Run: headless pygame with SDL's dummy video driver; simulated clock (each Clock.tick advances the game by its frame time, no real sleeping); random seed 0; keys injected as events and as key.get_pressed() state; mouse plan: one left click at the window centre at the start of phase 2, then a move to the lower-right quarter at the start of phase 3.
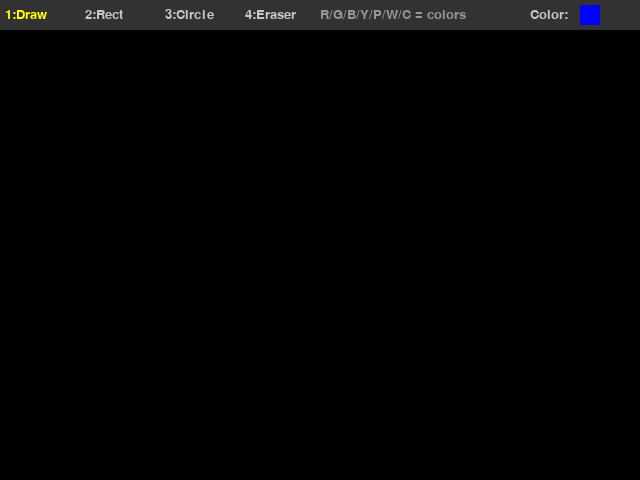
Frame 1 of 4 · flips 1–60 · no input
Frame 2 of 4 · flips 61–180 · clicked the window centre · tapped SPACE, RETURN · held RIGHT (→), D · screen unchanged from frame 1, image omitted
Frame 3 of 4 · flips 181–300 · moved the mouse to the lower-right quarter · held DOWN (↓), S · screen unchanged from frame 2, image omitted
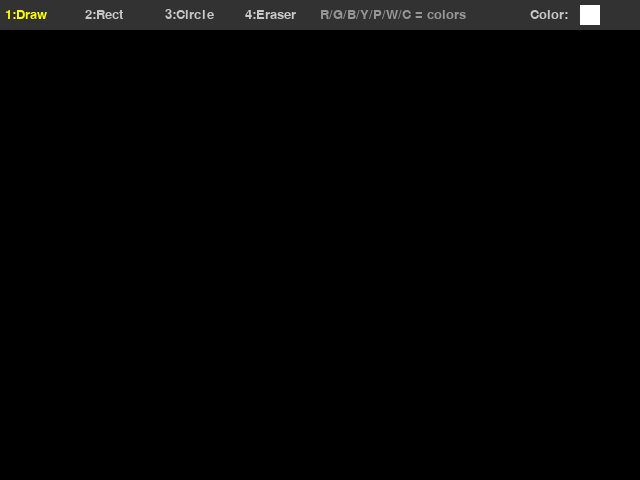
Frame 4 of 4 · flips 301–420 · held LEFT (←), A, UP (↑), W

The pygame program that drew these frames:

import pygame

def main():
    # Setup Pygame window and clock
    pygame.init()
    screen = pygame.display.set_mode((640, 480))
    clock = pygame.time.Clock()

    # Initial variables
    radius = 15
    x = 0
    y = 0
    mode = 'blue'
    points = []

    # New variables for the new tools
    tool = 'draw'  # can be 'draw', 'rectangle', 'circle', 'eraser'
    rect_start = None   # where the user started drawing a rectangle
    circle_start = None # where the user started drawing a circle
    shapes = []         # list of all finished shapes to redraw every frame
    custom_color = (0, 0, 255)  # default custom color is blue

    while True:
        # Handle key modifiers
        pressed = pygame.key.get_pressed()
        alt_held = pressed[pygame.K_LALT] or pressed[pygame.K_RALT]
        ctrl_held = pressed[pygame.K_LCTRL] or pressed[pygame.K_RCTRL]

        for event in pygame.event.get():
            # Determine if X was clicked, or Ctrl+W or Alt+F4 was used
            if event.type == pygame.QUIT:
                return
            
            if event.type == pygame.KEYDOWN:
                if event.key == pygame.K_w and ctrl_held:
                    return
                if event.key == pygame.K_F4 and alt_held:
                    return
                if event.key == pygame.K_ESCAPE:
                    return

                #determine if a letter key was pressed to change color
                if event.key == pygame.K_r:
                    mode = 'red'
                    custom_color = (255, 0, 0)
                elif event.key == pygame.K_g:
                    mode = 'green'
                    custom_color = (0, 255, 0)
                elif event.key == pygame.K_b:
                    mode = 'blue'
                    custom_color = (0, 0, 255)

                #key shortcuts to switch tools
                # Press 1 for freehand draw, 2 for rectangle, 3 for circle, 4 for eraser
                if event.key == pygame.K_1:
                    tool = 'draw'
                elif event.key == pygame.K_2:
                    tool = 'rectangle'
                elif event.key == pygame.K_3:
                    tool = 'circle'
                elif event.key == pygame.K_4:
                    tool = 'eraser'

                #color selection with number keys + shift
                #olor  selection
                if event.key == pygame.K_y:
                    mode = 'custom'
                    custom_color = (255, 255, 0)
                elif event.key == pygame.K_p:
                    mode = 'custom'
                    custom_color = (255, 0, 255)
                elif event.key == pygame.K_w:
                    mode = 'custom'
                    custom_color = (255, 255, 255)
                elif event.key == pygame.K_c:
                    mode = 'custom'
                    custom_color = (0, 255, 255)

            # mouse click for radius
            if event.type == pygame.MOUSEBUTTONDOWN:
                if event.button == 1: # Left click grows radius
                    radius = min(200, radius + 1)
                elif event.button == 3: # Right click shrinks radius
                    radius = max(1, radius - 1)

                # When user presses left mouse button, record start position for shapes
                if event.button == 1:
                    if tool == 'rectangle':
                        rect_start = event.pos
                    elif tool == 'circle':
                        circle_start = event.pos

            # When user releases mouse button, finish drawing the shape
            if event.type == pygame.MOUSEBUTTONUP:
                if event.button == 1:
                    if tool == 'rectangle' and rect_start is not None:
                        # Save the finished rectangle: (type, start, end, color)
                        shapes.append(('rectangle', rect_start, event.pos, custom_color))
                        rect_start = None
                    elif tool == 'circle' and circle_start is not None:
                        # Save the finished circle: (type, center, radius, color)
                        # Calculate radius as distance from start to release point
                        dx = event.pos[0] - circle_start[0]
                        dy = event.pos[1] - circle_start[1]
                        r = int((dx**2 + dy**2) ** 0.5)
                        shapes.append(('circle', circle_start, r, custom_color))
                        circle_start = None

            # Drawing logic: add point to list on mouse movement
            if event.type == pygame.MOUSEMOTION:
                position = event.pos
                # Only collect freehand points when using draw or eraser tool
                if tool == 'draw' or tool == 'eraser':
                    points = points + [position]
                    points = points[-256:] # Keep only the last 256 points

        # Refresh screen
        screen.fill((0, 0, 0))

        # Draw all saved shapes first
        for shape in shapes:
            if shape[0] == 'rectangle':
                # shape = ('rectangle', start, end, color)
                start_pos = shape[1]
                end_pos = shape[2]
                color = shape[3]
                rect_x = min(start_pos[0], end_pos[0])
                rect_y = min(start_pos[1], end_pos[1])
                rect_w = abs(end_pos[0] - start_pos[0])
                rect_h = abs(end_pos[1] - start_pos[1])
                pygame.draw.rect(screen, color, (rect_x, rect_y, rect_w, rect_h), 2)
            elif shape[0] == 'circle':
                # shape = ('circle', center, radius, color)
                pygame.draw.circle(screen, shape[3], shape[1], shape[2], 2)

        # Draw the shape preview while user is dragging mouse
        mouse_pos = pygame.mouse.get_pos()
        if tool == 'rectangle' and rect_start is not None:
            # Show a preview of the rectangle being drawn
            prev_x = min(rect_start[0], mouse_pos[0])
            prev_y = min(rect_start[1], mouse_pos[1])
            prev_w = abs(mouse_pos[0] - rect_start[0])
            prev_h = abs(mouse_pos[1] - rect_start[1])
            pygame.draw.rect(screen, custom_color, (prev_x, prev_y, prev_w, prev_h), 2)
        elif tool == 'circle' and circle_start is not None:
            # Show a preview of the circle being drawn
            dx = mouse_pos[0] - circle_start[0]
            dy = mouse_pos[1] - circle_start[1]
            preview_r = int((dx**2 + dy**2) ** 0.5)
            pygame.draw.circle(screen, custom_color, circle_start, preview_r, 2)

        # Draw all points by connecting them
        i = 0
        while i < len(points) - 1:
            if tool == 'eraser':
                # Eraser draws black circles to erase over things
                pygame.draw.circle(screen, (0, 0, 0), points[i], radius * 2)
            else:
                drawLineBetween(screen, i, points[i], points[i + 1], radius, mode)
            i += 1

        # Draw a simple toolbar at the top to show tools and current color
        drawToolbar(screen, tool, custom_color, mode)

        pygame.display.flip()
        clock.tick(60)

# Draw a simple toolbar bar at the top of the screen
def drawToolbar(screen, tool, custom_color, mode):
    # Draw toolbar background
    pygame.draw.rect(screen, (50, 50, 50), (0, 0, 640, 30))

    # Label for each tool
    font = pygame.font.SysFont(None, 20)

    # Show tool options with highlight for the active one
    tools_list = [('1:Draw', 'draw'), ('2:Rect', 'rectangle'), ('3:Circle', 'circle'), ('4:Eraser', 'eraser')]
    x_pos = 5
    for label, t in tools_list:
        # Highlight the currently selected tool
        if t == tool:
            color = (255, 255, 0)  # yellow for active tool
        else:
            color = (200, 200, 200)
        text = font.render(label, True, color)
        screen.blit(text, (x_pos, 8))
        x_pos += 80

    # Show current color as a small box on the right
    pygame.draw.rect(screen, custom_color, (580, 5, 20, 20))
    color_label = font.render('Color:', True, (200, 200, 200))
    screen.blit(color_label, (530, 8))

    # Show color key hints
    hint_font = pygame.font.SysFont(None, 17)
    hint = font.render('R/G/B/Y/P/W/C = colors', True, (150, 150, 150))
    screen.blit(hint, (320, 8))


def drawLineBetween(screen, index, start, end, width, color_mode):
    # Calculate color fading based on the point's index
    c1 = max(0, min(255, 2 * index - 256))
    c2 = max(0, min(255, 2 * index))

    if color_mode == 'blue':
        color = (c1, c1, c2)
    elif color_mode == 'red':
        color = (c2, c1, c1)
    elif color_mode == 'green':
        color = (c1, c2, c1)
    elif color_mode == 'custom':
        # For custom colors just use the full color without fading
        color = (c2, c2, c2)

    # Manual interpolation to draw a smooth "line" of circles
    dx = start[0] - end[0]
    dy = start[1] - end[1]
    iterations = max(abs(dx), abs(dy))

    for i in range(iterations):
        progress = 1.0 * i / iterations
        aprogress = 1 - progress
        x = int(aprogress * start[0] + progress * end[0])
        y = int(aprogress * start[1] + progress * end[1])
        pygame.draw.circle(screen, color, (x, y), width)

# Start the game
if __name__ == "__main__":
    main()
